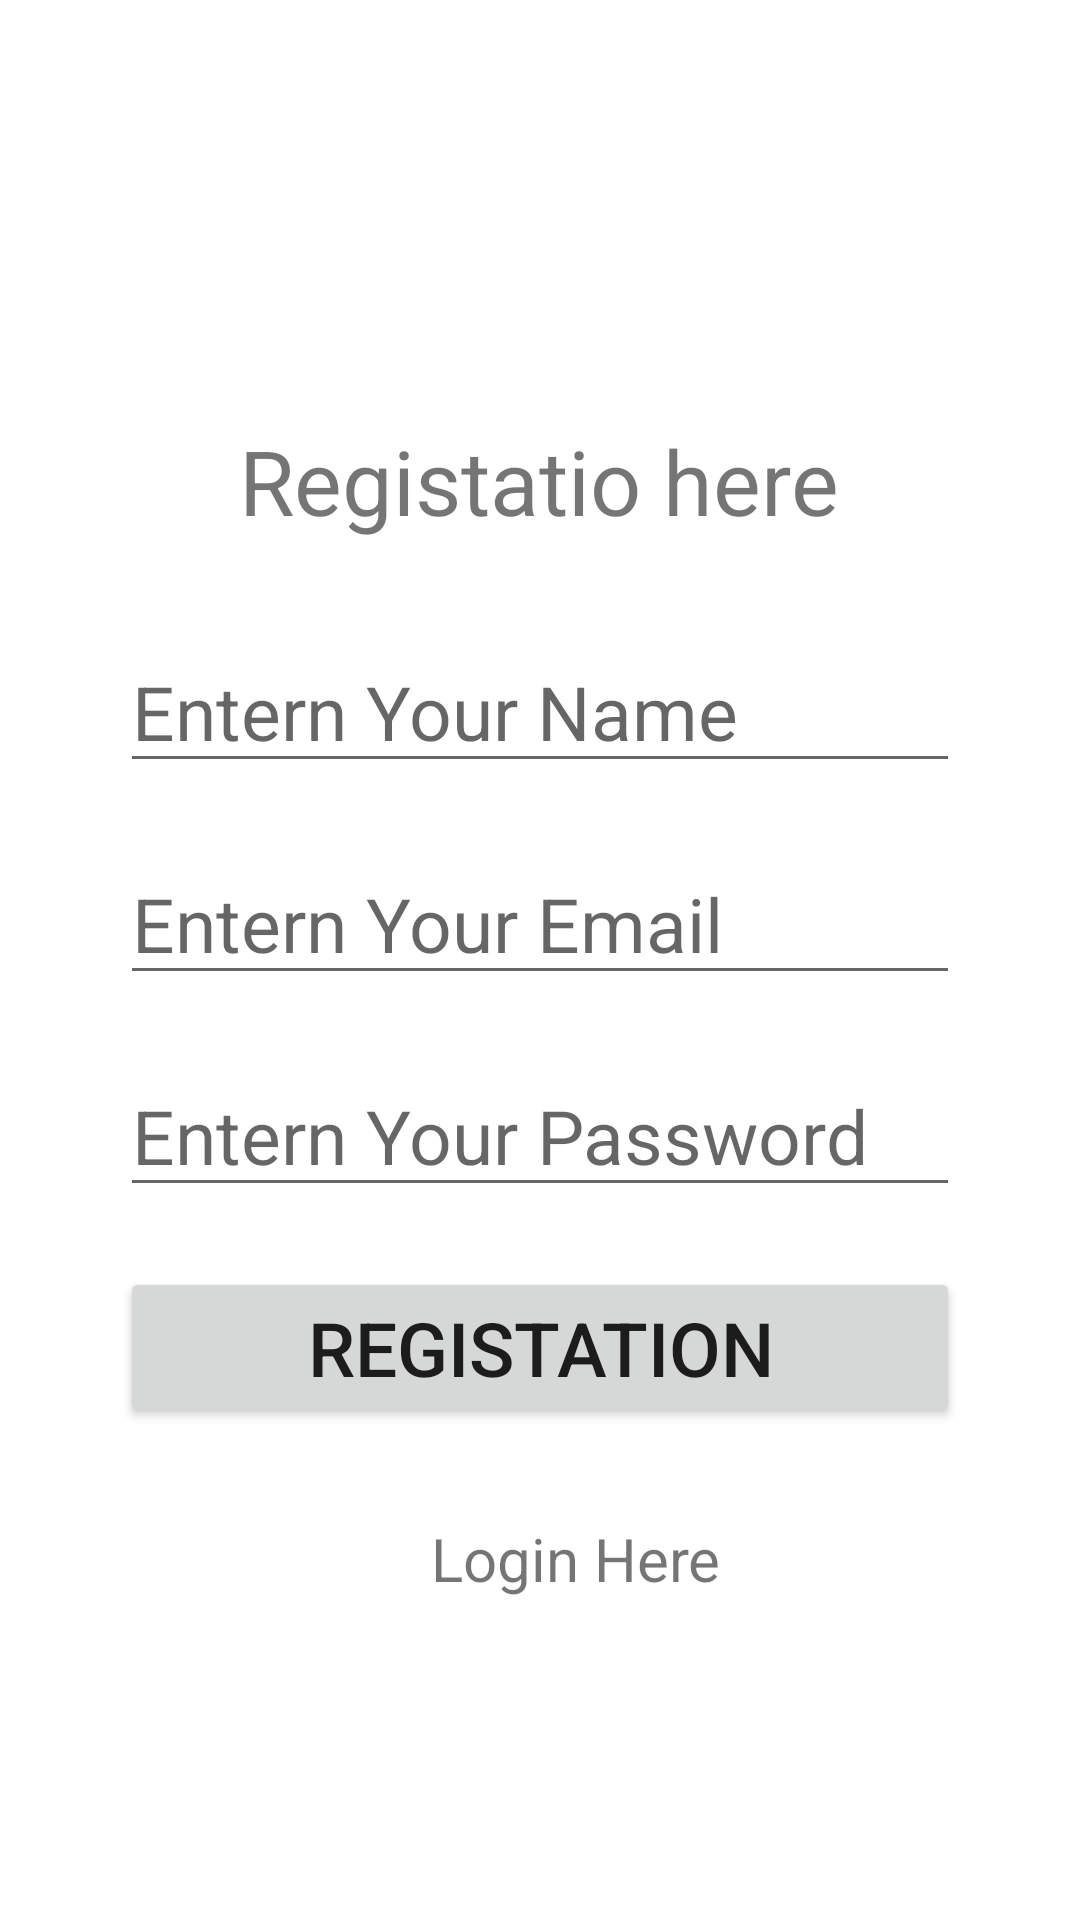

Here is an Android app screen rendered from its layout file. Give the layout XML and the strings, colors and styles it references.
<!-- AndroidManifest.xml: application theme Theme.VolleyCrudFinal -->
<!-- res/layout/activity_registation.xml -->
<?xml version="1.0" encoding="utf-8"?>
<LinearLayout xmlns:android="http://schemas.android.com/apk/res/android"
    xmlns:app="http://schemas.android.com/apk/res-auto"
    xmlns:tools="http://schemas.android.com/tools"
    android:layout_width="match_parent"
    android:layout_height="match_parent"
    android:orientation="vertical"
    android:padding="40dp"
    tools:context=".Registation">

    <TextView
        android:layout_width="wrap_content"
        android:layout_height="wrap_content"
        android:text="Registatio here"
        android:textSize="30dp"
        android:layout_gravity="center"
        android:layout_marginTop="100dp"
        android:layout_marginBottom="30dp"/>

    <EditText
        android:layout_width="match_parent"
        android:layout_height="wrap_content"
        android:id="@+id/name"
        android:hint="Entern Your Name"
        android:textSize="25dp"/>


    <EditText
        android:layout_width="match_parent"
        android:layout_height="wrap_content"
        android:id="@+id/email"
        android:hint="Entern Your Email"
        android:layout_marginTop="20dp"
        android:textSize="25dp"/>


    <EditText
        android:layout_width="match_parent"
        android:layout_height="wrap_content"
        android:id="@+id/password"
        android:hint="Entern Your Password"
        android:textSize="25dp"
        android:inputType="textPassword"
        android:layout_marginTop="20dp"/>

    <Button
        android:layout_width="match_parent"
        android:layout_height="wrap_content"
        android:text="Registation"
        android:textSize="25dp"
        android:layout_marginTop="20dp"
        android:id="@+id/regBtn"/>

    <LinearLayout
        android:layout_width="match_parent"
        android:layout_height="wrap_content"
        android:layout_gravity="center"
        android:orientation="horizontal"
        android:layout_marginTop="30dp"
        android:id="@+id/loginText">

        <TextView
            android:layout_width="200dp"
            android:layout_height="wrap_content"
            android:text="Login Here"
            android:textSize="20sp"
            android:src="@drawable/arrow"
            tools:ignore="RtlCompat"
            android:textAlignment="textEnd"/>

        <ImageView
            android:layout_width="wrap_content"
            android:layout_height="wrap_content"
            android:text="Login Here"
            android:layout_marginTop="3dp"
            android:textSize="20sp"
            android:src="@drawable/arrow"
            android:layout_marginLeft="5dp"/>

    </LinearLayout>


</LinearLayout>
<!-- resources referenced by this layout -->
<resources>
  <style name="Theme.VolleyCrudFinal" parent="Theme.MaterialComponents.DayNight.DarkActionBar">
          
          <item name="colorPrimary">@color/purple_500</item>
          <item name="colorPrimaryVariant">@color/purple_700</item>
          <item name="colorOnPrimary">@color/white</item>
          
          <item name="colorSecondary">@color/teal_200</item>
          <item name="colorSecondaryVariant">@color/teal_700</item>
          <item name="colorOnSecondary">@color/black</item>
          
          <item name="android:statusBarColor" tools:targetApi="l">?attr/colorPrimaryVariant</item>
          
      </style>
  <!-- not gathered from this repository: default colours our renderer supplied (Android Studio template values) -->
  <color name="purple_500">#FF6200EE</color>
  <color name="purple_700">#FF3700B3</color>
  <color name="teal_200">#FF03DAC5</color>
  <color name="teal_700">#FF018786</color>
  <color name="black">#FF000000</color>
  <color name="white">#FFFFFFFF</color>
</resources>
